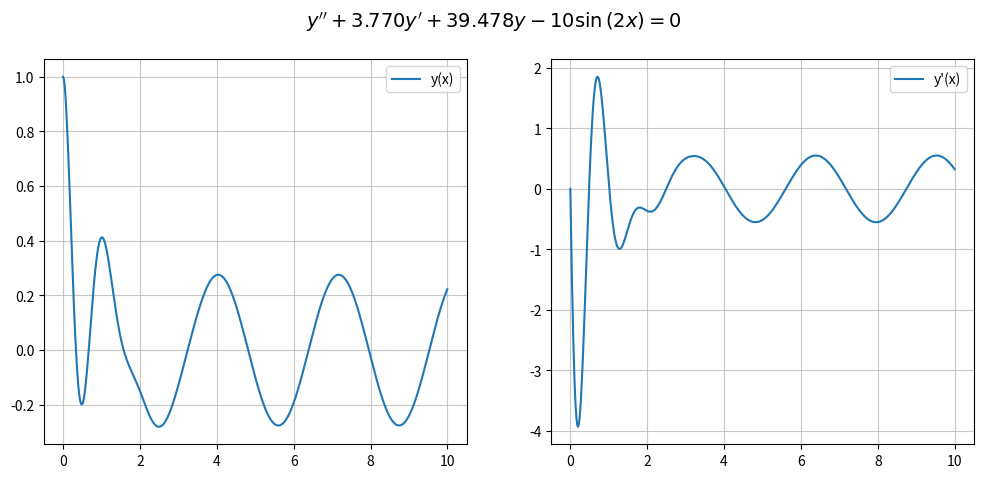

Generate this figure with matplotlib:
import numpy as np
import matplotlib
import matplotlib.pyplot as plt
import sympy as sp
from mpl_toolkits.mplot3d import Axes3D
from scipy.optimize import fsolve,root,newton,brentq
from scipy.integrate import solve_ivp
import inspect
from functools import wraps
from typing import Literal
def outerparams(*paramname):
    def deco(func):
        @wraps(func)
        def wrapper(*args,**kwar):
            #先获取默认值
            sig=inspect.signature(func)
            des={
                k:v.default for k,v in sig.parameters.items()
                if v.default is not inspect.Parameter.empty
            }
            newkw=kwar.copy()
            for pam in paramname:
                if pam in newkw and newkw[pam] is None:
                    #这种情况就用默认值
                    newkw[pam]=des[pam]
            return func(*args,**newkw)
        return wrapper
    return deco
class MixedCalcul:
    @staticmethod
    @outerparams('y0')
    def solv(f,x_val,y0=0):
        y0array=np.full_like(x_val,y0,dtype=float)
        def eq(y,x):
            return f(x,y)
        sol,_,_,_ =fsolve(eq, y0array,args=(x_val,),full_output=True)
        return sol
    def bas_vivual(self,expr:sp.Basic,span:np.ndarray,targetvar:tuple,isfou=False,**kw):
        #转成函数
        assert isinstance(span,np.ndarray),'输入格式错误,span参数必须是np数组'
        adtitle='${'+sp.latex(expr)+'}$'
        if len(targetvar) == 1:
            f=sp.lambdify(targetvar,expr,'numpy')
            ys=f(span)
            fig,ax=plt.subplots()
            ax.plot(span,ys,label='函数值')
            adtitle='${'+sp.latex(expr)+'}$'
            plt.title(adtitle)
            plt.show()
        
        elif len(targetvar) == 2:
            f=sp.lambdify(targetvar,expr,'numpy')
            if not isfou:
                x=span[0:1,:]
                y=span[1:2,:]
                X,Y=np.meshgrid(x,y)
                res=f(X,Y)
                fig=plt.figure()
                axx=fig.add_subplot(111,projection='3d')
                surf=axx.plot_surface(X,Y,res,cmap='viridis',edgecolor='none',alpha=0.8)
                fig.colorbar(surf,shrink=0.5,aspect=10,label='vars')
                axx.set_xlabel('X')
                axx.set_ylabel('Y')
                axx.set_zlabel('Z')
                plt.title(adtitle)
                plt.show()
            else:
                y0=kw.get('y0')
                xv=span.squeeze()
                solliner=MixedCalcul.solv(f,xv,y0=y0)
                plt.plot(span,solliner,c='green')
                plt.title(adtitle)
                plt.show()
    def _vision_order(self):
        latexp=[]
        if self.a != 0:
            latexp.append(f"{self.a:.2f}y''" if self.a != 1 else "y''")
        if self.b != 0:
            sign="+" if latexp and self.b > 0 else ''
            coef='' if abs(self.b) == 1 else f'{abs(self.b):.3f}'
            latexp.append(f"{sign}{coef}y'")
        if self.c != 0:
            sign='+' if latexp and self.c > 0 else ''
            latexp.append(f"{sign}{self.c:.3f}y")
        if self.d != 0:
            # sign='+' if latexp else ''
            if isinstance(self.d,sp.Basic):
                d_latex=sp.latex(self.d)
                sign=''
            else:
                d_latex=str(round(self.d,3))
                sign='+'
            latexp.append(f"{sign}{d_latex}")
            eqlate=''.join(latexp)+'=0'
            eqq=r"${"+eqlate+r"}$"
        return eqq
    def diff_visial(self,items:Literal['1','2'],orders:int,exper:list,targetvars,**kw):
        '''
        params order:微分方程的阶数，只支持1,2阶目前
        params exper:化成微分方程标准形式，ay''+by'+cy+d=0,d可能是含x的表达式，也可能是常数，这个列表存储[a,b,c,d]
        '''
        if items == '1':
            x,y=targetvars
            a,b,c,d=exper
            self.x,self.y=x,y
            self.a,self.b,self.c,self.d=a,b,c,d
            if isinstance(d,sp.Basic) or isinstance(d,sp.Symbol):
                d_np=sp.lambdify(targetvars,exper[-1],'numpy')
            else:
                d_np=d
            x_span=kw.get('span')#一维np数组
            if orders == 1:
                assert a == 0,'输入系数和阶数不匹配'
                def dy(x_dot,y_dot):
                    return np.array([(-c*y_dot-d_np(x_dot,y_dot))/b])
                y0=[kw.get('y0')] if kw.get('y0') is not None else [1]
                sols=solve_ivp(dy,x_span,y0,t_eval=np.linspace(0,10,1000))
                plt.plot(sols.t,sols.y[0])
                plt.xlabel('x')
                plt.ylabel('y')
                plt.show()
            else:
                '''
                注意齐次和非齐次分开写，如果是非齐次，那么等号右侧项是-d
                '''
                def d2y(x_dot,z):
                    y,ydot=z
                    F=-d_np(x_dot,ydot) if (not isinstance(d_np,float)) else -d_np
                    yddot=(F-c*y-b*ydot)/a
                    return [ydot,yddot]
                y0=kw.get('y0')
                x_span=kw.get('span')
                assert len(y0) == 2,'二阶微分方程需要提供两种微分方程'
                sols=solve_ivp(d2y,x_span,y0,t_eval=np.linspace(0,10,500))
                x=sols.t
                y,ydot=sols.y
                fig,axx=plt.subplots(ncols=2,nrows=1,figsize=(12,5))
                for i in range(2):
                    ax=axx[i]
                    if i == 0:
                        ax.plot(x,y,label='y(x)')
                    else:
                        ax.plot(x,ydot,label="y'(x)")
                    ax.legend()
                    ax.grid(True,alpha=0.7)
                tils=self._vision_order()
                fig.suptitle(tils,fontsize=14,y=0.98)
                plt.show()

x,y=sp.symbols('x y')
m=MixedCalcul()
# m.bas_vivual(sp.exp(-x)+sp.sin(2*x),np.linspace(-3,3,100),(x,))
# m.bas_vivual(x-sp.cos(4*y+2),np.linspace(-1,1,1000),(x,y),isfou=True,y0=0)
# m.bas_vivual(x-sp.cos(4*y+2),np.vstack((np.linspace(-1,1,1000),np.linspace(-1,2,1000))),(x,y))
m.diff_visial('1',2,[1,2*0.3*2*np.pi,4*np.pi**2,-10*sp.sin(2*x)],(x,y),span=[0,10],y0=[1,0])
